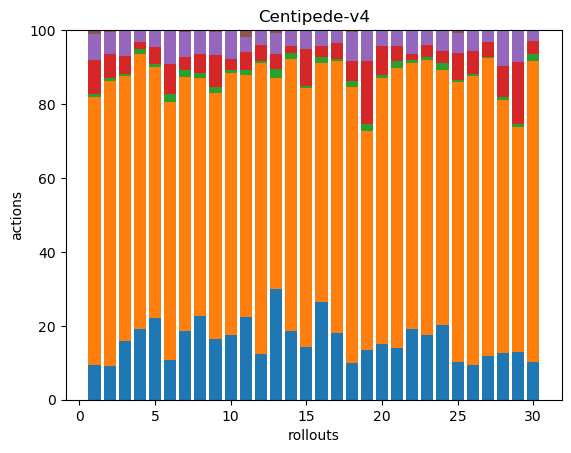

Values plotted in this chart, from the file beside it:
44, 344, 4, 44, 33, 5, 0, 0, 0, 0, 0, 0, 0, 0, 0, 0, 0, 0
49, 419, 4, 36, 32, 3, 0, 0, 0, 0, 0, 0, 0, 0, 0, 0, 0, 0
52, 236, 2, 16, 23, 0, 0, 0, 0, 0, 0, 0, 0, 0, 0, 0, 0, 0
52, 203, 4, 5, 9, 0, 0, 0, 0, 0, 0, 0, 0, 0, 0, 0, 0, 0
49, 150, 2, 10, 10, 0, 0, 0, 0, 0, 0, 0, 0, 0, 0, 0, 0, 0
37, 239, 8, 28, 30, 1, 0, 0, 0, 0, 0, 0, 0, 0, 0, 0, 0, 0
31, 115, 3, 6, 11, 1, 0, 0, 0, 0, 0, 0, 0, 0, 0, 0, 0, 0
49, 140, 3, 11, 14, 0, 0, 0, 0, 0, 0, 0, 0, 0, 0, 0, 0, 0
41, 165, 4, 21, 16, 1, 0, 0, 0, 0, 0, 0, 0, 0, 0, 0, 0, 0
43, 173, 2, 7, 19, 0, 0, 0, 0, 0, 0, 0, 0, 0, 0, 0, 0, 0
46, 135, 3, 10, 8, 4, 0, 0, 0, 0, 0, 0, 0, 0, 0, 0, 0, 0
44, 277, 2, 15, 14, 0, 0, 0, 0, 0, 0, 0, 0, 0, 0, 0, 0, 0
37, 71, 3, 5, 7, 1, 0, 0, 0, 0, 0, 0, 0, 0, 0, 0, 0, 0
48, 190, 4, 5, 11, 0, 0, 0, 0, 0, 0, 0, 0, 0, 0, 0, 0, 0
45, 219, 2, 31, 15, 1, 0, 0, 0, 0, 0, 0, 0, 0, 0, 0, 0, 0
50, 123, 3, 6, 8, 0, 0, 0, 0, 0, 0, 0, 0, 0, 0, 0, 0, 0
37, 150, 1, 9, 7, 0, 0, 0, 0, 0, 0, 0, 0, 0, 0, 0, 0, 0
41, 308, 6, 23, 32, 2, 0, 0, 0, 0, 0, 0, 0, 0, 0, 0, 0, 0
46, 204, 7, 58, 29, 0, 0, 0, 0, 0, 0, 0, 0, 0, 0, 0, 0, 0
40, 190, 2, 21, 11, 0, 0, 0, 0, 0, 0, 0, 0, 0, 0, 0, 0, 0
38, 207, 5, 11, 12, 0, 0, 0, 0, 0, 0, 0, 0, 0, 0, 0, 0, 0
41, 153, 2, 3, 14, 0, 0, 0, 0, 0, 0, 0, 0, 0, 0, 0, 0, 0
39, 165, 2, 7, 9, 0, 0, 0, 0, 0, 0, 0, 0, 0, 0, 0, 0, 0
47, 162, 4, 8, 13, 0, 0, 0, 0, 0, 0, 0, 0, 0, 0, 0, 0, 0
61, 456, 4, 43, 34, 4, 0, 0, 0, 0, 0, 0, 0, 0, 0, 0, 0, 0
36, 300, 2, 24, 22, 0, 0, 0, 0, 0, 0, 0, 0, 0, 0, 0, 0, 0
51, 348, 1, 17, 14, 0, 0, 0, 0, 0, 0, 0, 0, 0, 0, 0, 0, 0
39, 212, 3, 26, 29, 1, 0, 0, 0, 0, 0, 0, 0, 0, 0, 0, 0, 0
54, 255, 3, 70, 35, 1, 0, 0, 0, 0, 0, 0, 0, 0, 0, 0, 0, 0
43, 342, 8, 15, 12, 0, 0, 0, 0, 0, 0, 0, 0, 0, 0, 0, 0, 0
